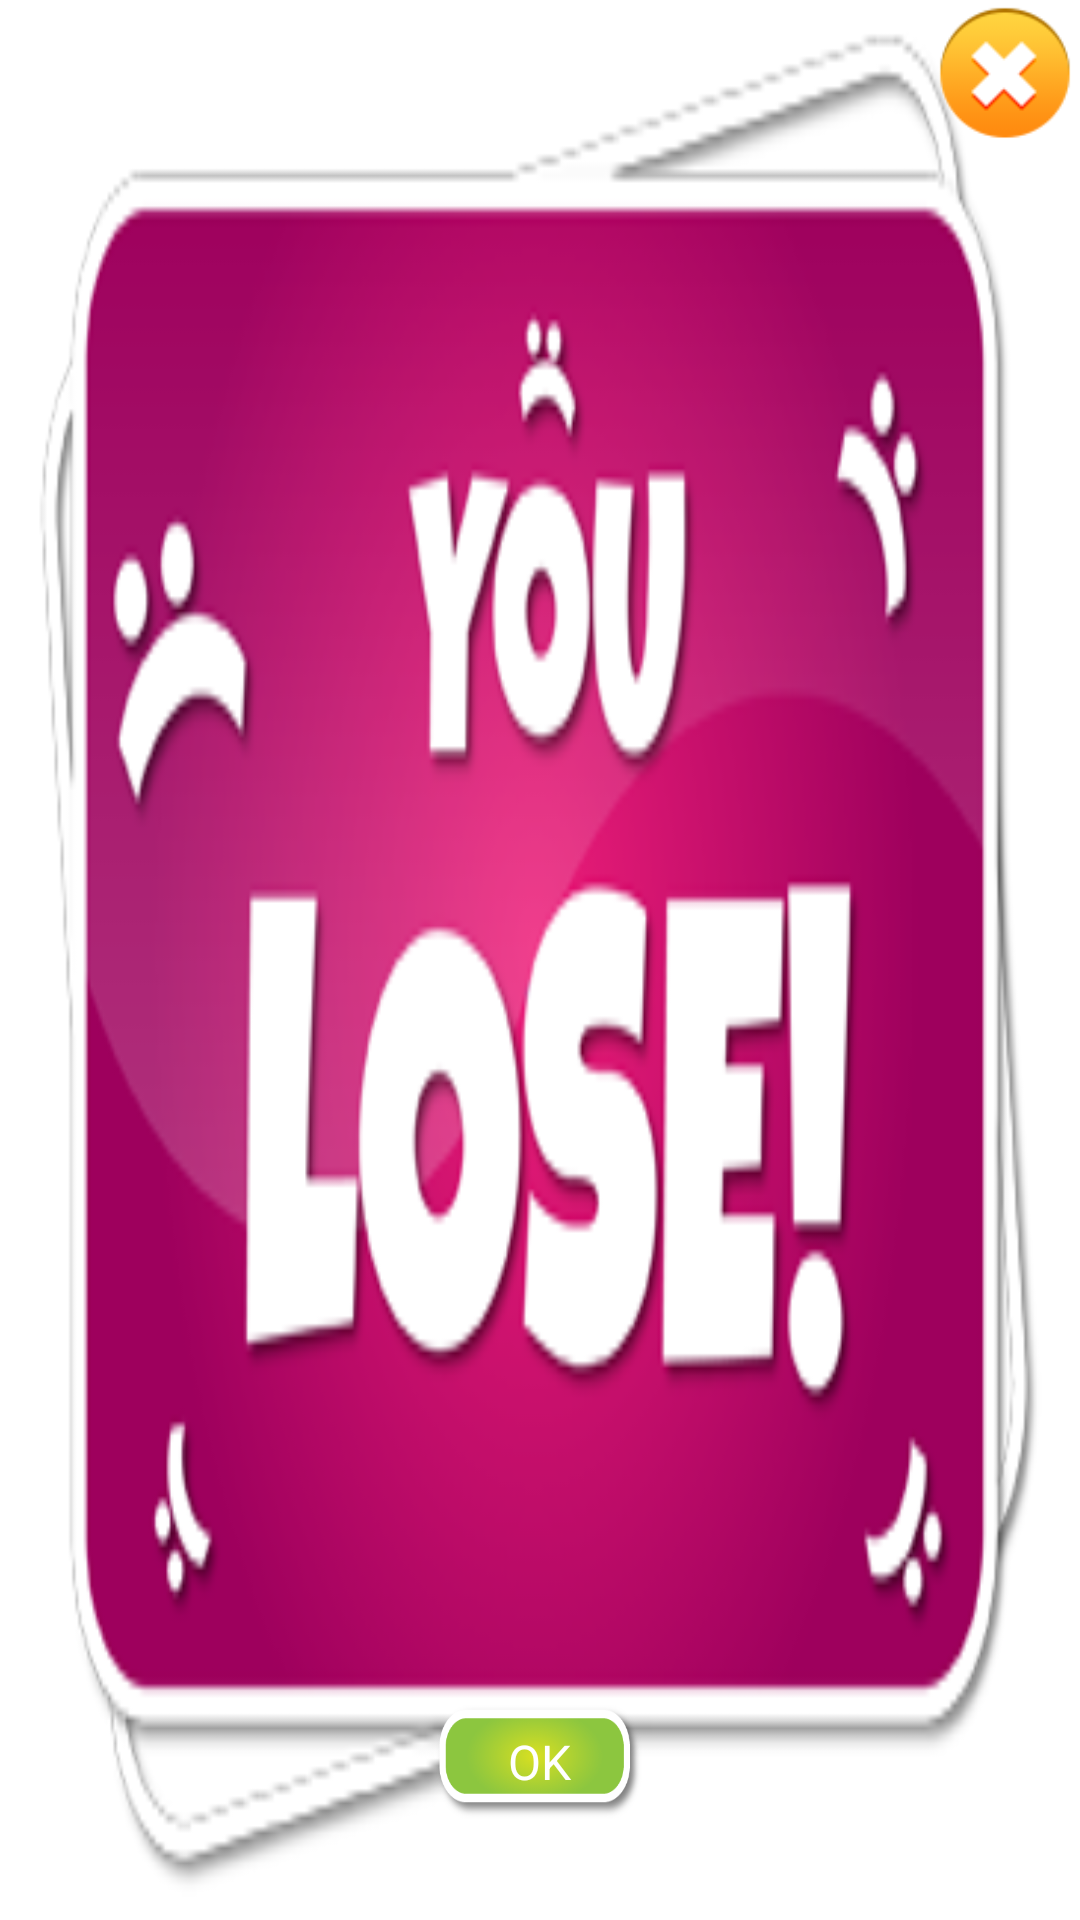

This screen was rendered from an Android layout file. Write that file and the resources it references.
<!-- AndroidManifest.xml: application theme AppTheme -->
<!-- res/layout/dialog_lose_game.xml -->
<?xml version="1.0" encoding="utf-8"?>
<RelativeLayout xmlns:android="http://schemas.android.com/apk/res/android"
    android:layout_width="300dp"
    android:layout_height="250dp"
    android:orientation="vertical" >

    <LinearLayout
        android:id="@+id/settingsContent"
        android:layout_width="match_parent"
        android:layout_height="match_parent"
        android:layout_centerInParent="true"
        android:layout_marginRight="25dp"
        android:layout_marginTop="15dp"
        android:background="@drawable/dialog_loss"
        android:orientation="vertical"
        android:padding="20dp" >

        <LinearLayout
            android:id="@+id/rateButtonHolder"
            android:layout_width="match_parent"
            android:layout_height="match_parent"
            android:gravity="bottom|center"
            android:orientation="horizontal"
            android:layout_marginBottom="5dp" >

            <Button
                android:id="@+id/okButton"
                android:layout_width="70dp"
                android:layout_height="40dp"
                android:background="@drawable/dialog_but"
                android:text="@string/ok"
                android:textColor="@android:color/white"
                android:textSize="16sp" />

        </LinearLayout>

    </LinearLayout>

    <Button
        android:id="@+id/closeButton"
        android:layout_width="50dp"
        android:layout_height="50dp"
        android:layout_alignParentRight="true"
        android:layout_alignParentTop="true"
        android:background="@drawable/background_dialog_close" />

</RelativeLayout>
<!-- resources referenced by this layout -->
<resources>
  <!-- drawable background_dialog_close: png bitmap (drawable, 5560 bytes) -->
  <!-- drawable dialog_but: png bitmap (drawable, 12580 bytes) -->
  <!-- drawable dialog_loss: png bitmap (drawable, 49514 bytes) -->
  <string name="ok">OK</string>
  <style name="AppTheme" parent="AppBaseTheme">
          
      </style>
  <style name="AppBaseTheme" parent="android:Theme.Holo.Light">
          
      </style>
</resources>
